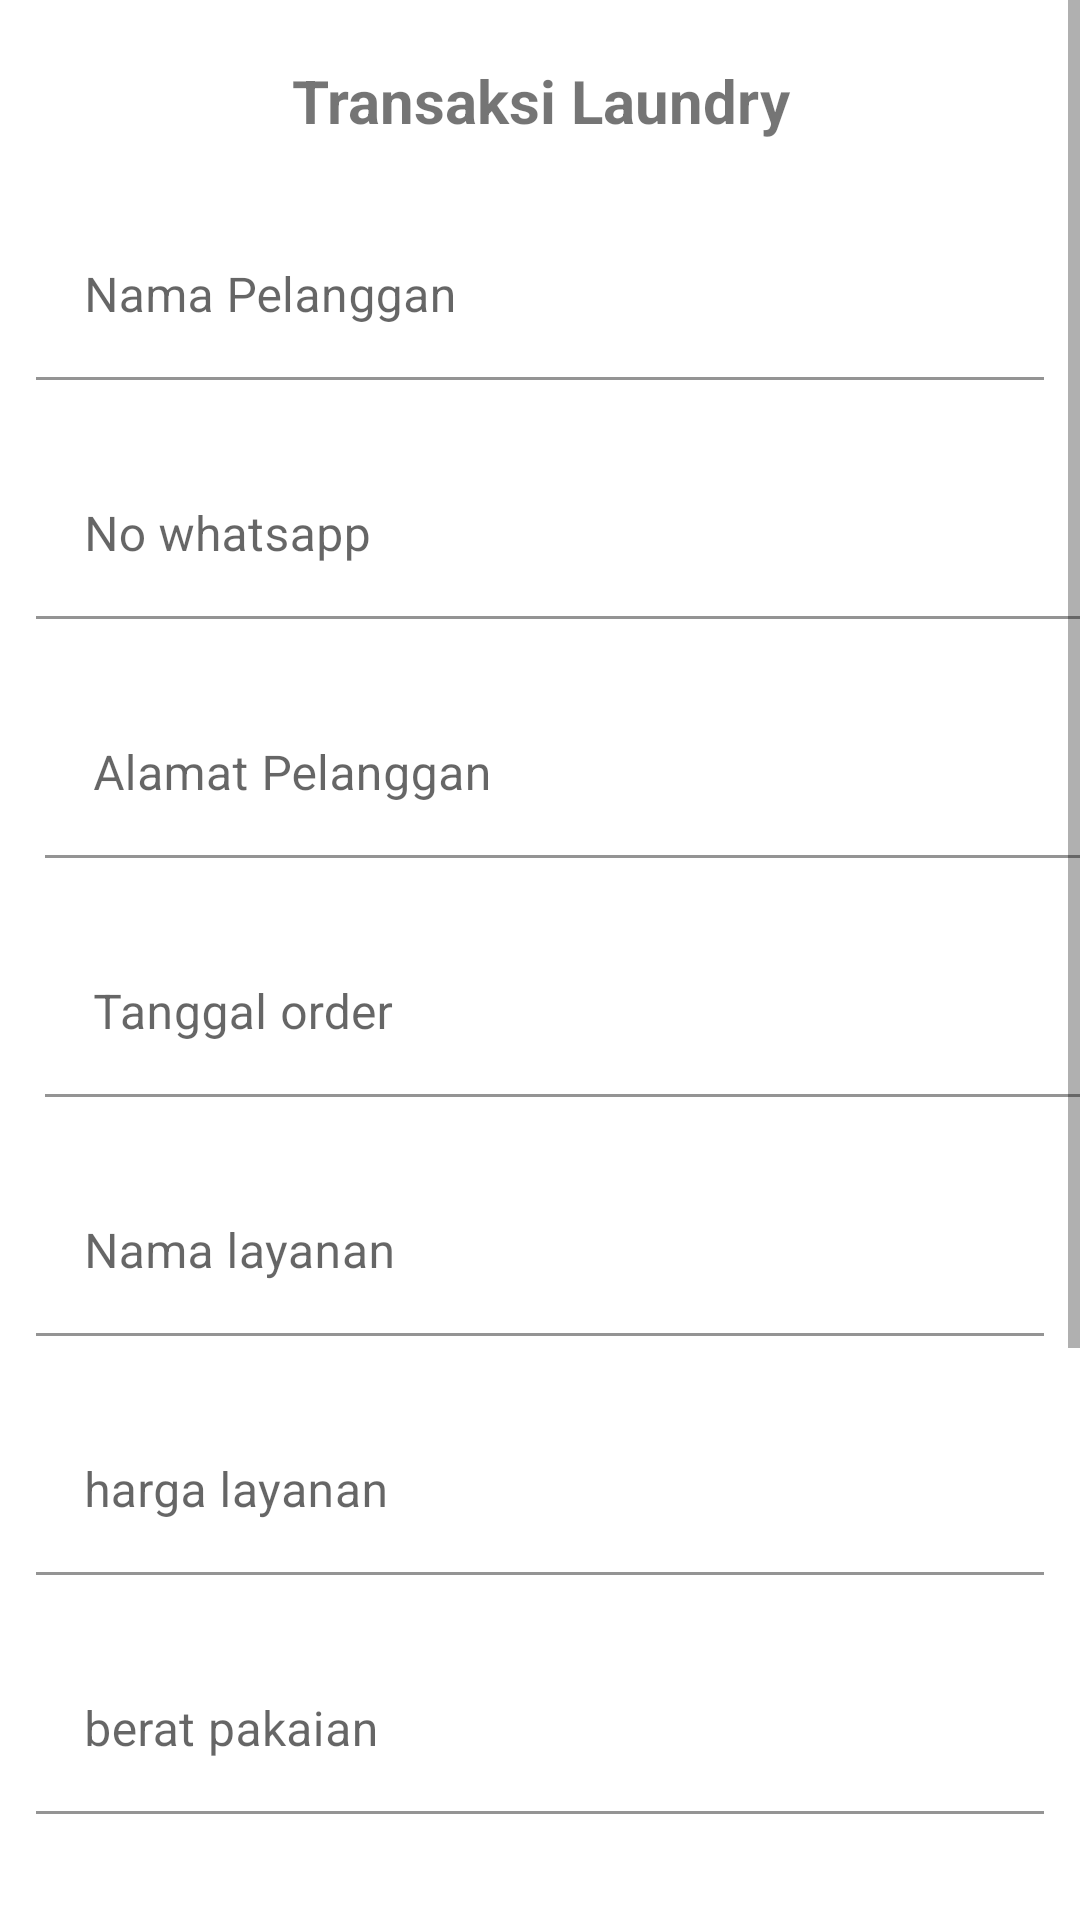

Write the Android layout XML for this screen, with the resource values it uses.
<!-- AndroidManifest.xml: application theme Theme.SkripsiSaya -->
<!-- res/layout/activity_transaksi_laundry.xml -->
<?xml version="1.0" encoding="utf-8"?>
<ScrollView xmlns:android="http://schemas.android.com/apk/res/android"
    xmlns:app="http://schemas.android.com/apk/res-auto"
    xmlns:tools="http://schemas.android.com/tools"
    android:layout_width="fill_parent"
    android:layout_height="fill_parent"
    android:layout_margin="16dp"
    tools:context=".Transaksi_Laundry">

    <RelativeLayout
        android:layout_width="match_parent"
        android:layout_height="wrap_content">

    <TextView
        android:id="@+id/tv_judulTransaksi"
        android:layout_width="match_parent"
        android:layout_height="wrap_content"
        android:layout_marginStart="40dp"
        android:layout_marginTop="20dp"
        android:layout_marginEnd="40dp"
        android:layout_marginBottom="12dp"
        android:text="Transaksi Laundry"
        android:textSize="20sp"
        android:textStyle="bold"
        android:gravity="center"
       />

        <com.google.android.material.textfield.TextInputLayout
            android:layout_width="match_parent"
            android:layout_height="wrap_content"
            android:id="@+id/mm_namapelanggan"
            android:layout_below="@+id/tv_judulTransaksi">



            <EditText
                android:id="@+id/et_nama_Pelanggan"
                android:layout_width="match_parent"
                android:layout_height="wrap_content"
                android:layout_margin="12dp"
                android:background="@color/white"
                android:hint="Nama Pelanggan"
                android:inputType="text"
                android:layout_below="@id/tv_judulTransaksi"/>


        </com.google.android.material.textfield.TextInputLayout>

        <com.google.android.material.textfield.TextInputLayout
            android:layout_width="wrap_content"
            android:layout_height="wrap_content"
            android:layout_below="@id/mm_namapelanggan"
            android:id="@+id/mm_telepon"
            app:prefixText="+62"

            >
            <EditText
                android:id="@+id/et_nowhatsapp"
                android:layout_width="357dp"
                android:layout_height="wrap_content"
                android:layout_margin="12dp"
                android:layout_marginStart="100dp"
                android:layout_marginTop="12dp"
                android:layout_marginBottom="12dp"
                android:background="@color/white"
                android:hint="No whatsapp"
                android:inputType="phone" />

        </com.google.android.material.textfield.TextInputLayout>

        <com.google.android.material.textfield.TextInputLayout
            android:layout_width="wrap_content"
            android:layout_height="wrap_content"
            android:id="@+id/mm_alamatPelanggan"
            android:layout_below="@+id/mm_telepon">


            <EditText
                android:id="@+id/et_nmAlamatPelanggan"
                android:layout_width="359dp"
                android:layout_height="wrap_content"
                android:layout_marginStart="15dp"
                android:layout_marginTop="12dp"
                android:layout_marginBottom="12dp"
                android:background="@color/white"
                android:hint="Alamat Pelanggan"
                android:inputType="text" />


        </com.google.android.material.textfield.TextInputLayout>

        <com.google.android.material.textfield.TextInputLayout
            android:layout_width="wrap_content"
            android:layout_height="wrap_content"
            android:id="@+id/mm_tanggalpesan"
            android:layout_below="@+id/mm_alamatPelanggan">


            <EditText
                android:id="@+id/et_tanggalpesan"
                android:layout_width="359dp"
                android:layout_height="wrap_content"
                android:layout_marginStart="15dp"
                android:layout_marginTop="12dp"
                android:layout_marginBottom="12dp"
                android:background="@color/white"
                android:hint="Tanggal order"
                android:inputType="text" />


        </com.google.android.material.textfield.TextInputLayout>

        <com.google.android.material.textfield.TextInputLayout
            android:layout_width="match_parent"
            android:layout_height="wrap_content"
            android:id="@+id/mm_layanan"
            android:layout_below="@+id/mm_tanggalpesan">

            <EditText
                android:id="@+id/et_nmlayanan"
                android:layout_width="match_parent"
                android:layout_height="wrap_content"
                android:layout_margin="12dp"
                android:background="@color/white"
                android:hint="Nama layanan"
                android:inputType="text"
                />


        </com.google.android.material.textfield.TextInputLayout>



        <com.google.android.material.textfield.TextInputLayout
            android:layout_width="match_parent"
            android:layout_height="wrap_content"
            android:layout_below="@id/mm_layanan"
            android:id="@+id/mm_harga">

            <EditText
                android:id="@+id/et_harga_layanan"
                android:layout_width="match_parent"
                android:layout_height="wrap_content"
                android:layout_margin="12dp"
                android:hint="harga layanan"
                android:background="@color/white"
                android:inputType="number"/>
        </com.google.android.material.textfield.TextInputLayout>

        <com.google.android.material.textfield.TextInputLayout
            android:layout_width="match_parent"
            android:layout_height="wrap_content"
            android:layout_below="@id/mm_harga"
            android:id="@+id/mm_berat">

            <EditText
                android:id="@+id/et_berat"
                android:layout_width="match_parent"
                android:layout_height="wrap_content"
                android:layout_margin="12dp"
                android:hint="berat pakaian"
                android:background="@color/white"
                android:inputType="number"/>
        </com.google.android.material.textfield.TextInputLayout>


        <com.google.android.material.textfield.TextInputLayout
            android:layout_width="match_parent"
            android:layout_height="wrap_content"
            android:layout_below="@id/mm_berat"
            android:id="@+id/mm_biaya">

            <EditText
                android:id="@+id/et_biaya"
                android:layout_width="match_parent"
                android:layout_height="wrap_content"
                android:layout_margin="12dp"
                android:hint="biaya layanan"
                android:background="@color/white"
                android:inputType="number"/>
        </com.google.android.material.textfield.TextInputLayout>


        <com.google.android.material.textfield.TextInputLayout
            android:layout_width="match_parent"
            android:layout_height="wrap_content"
            android:layout_below="@id/mm_biaya"
            android:id="@+id/mm_bayar">

            <EditText
                android:id="@+id/et_bayar"
                android:layout_width="match_parent"
                android:layout_height="wrap_content"
                android:layout_margin="12dp"
                android:hint="bayar layanan"
                android:background="@color/white"
                android:inputType="number"/>
        </com.google.android.material.textfield.TextInputLayout>


        <com.google.android.material.textfield.TextInputLayout
            android:layout_width="match_parent"
            android:layout_height="wrap_content"
            android:layout_below="@id/mm_bayar"
            android:id="@+id/mm_kembalian">

            <EditText
                android:id="@+id/et_kembalian"
                android:layout_width="match_parent"
                android:layout_height="wrap_content"
                android:layout_margin="12dp"
                android:hint=" kembalian"
                android:background="@color/white"
                android:inputType="number"/>
        </com.google.android.material.textfield.TextInputLayout>


        <Button
            android:id="@+id/btn_tambahtransaksi"
            android:layout_width="match_parent"
            android:layout_height="wrap_content"
            android:text="Simpan Transaksi "
            android:layout_marginTop="8dp"
            android:layout_below="@+id/mm_kembalian"/>
    </RelativeLayout>


</ScrollView>
<!-- resources referenced by this layout -->
<resources>
  <color name="white">#FFFFFFFF</color>
  <style name="Theme.SkripsiSaya" parent="Theme.MaterialComponents.DayNight.NoActionBar">
          
          <item name="colorPrimary">@color/purple_500</item>
          <item name="colorPrimaryVariant">@color/purple_700</item>
          <item name="colorOnPrimary">@color/white</item>
          
          <item name="colorSecondary">@color/teal_200</item>
          <item name="colorSecondaryVariant">@color/teal_700</item>
          <item name="colorOnSecondary">@color/black</item>
          
          <item name="android:statusBarColor">?attr/colorPrimaryVariant</item>
          
      </style>
  <color name="purple_500">#FF6200EE</color>
  <color name="purple_700">#FF3700B3</color>
  <color name="teal_200">#FF03DAC5</color>
  <color name="teal_700">#FF018786</color>
  <color name="black">#FF000000</color>
</resources>
